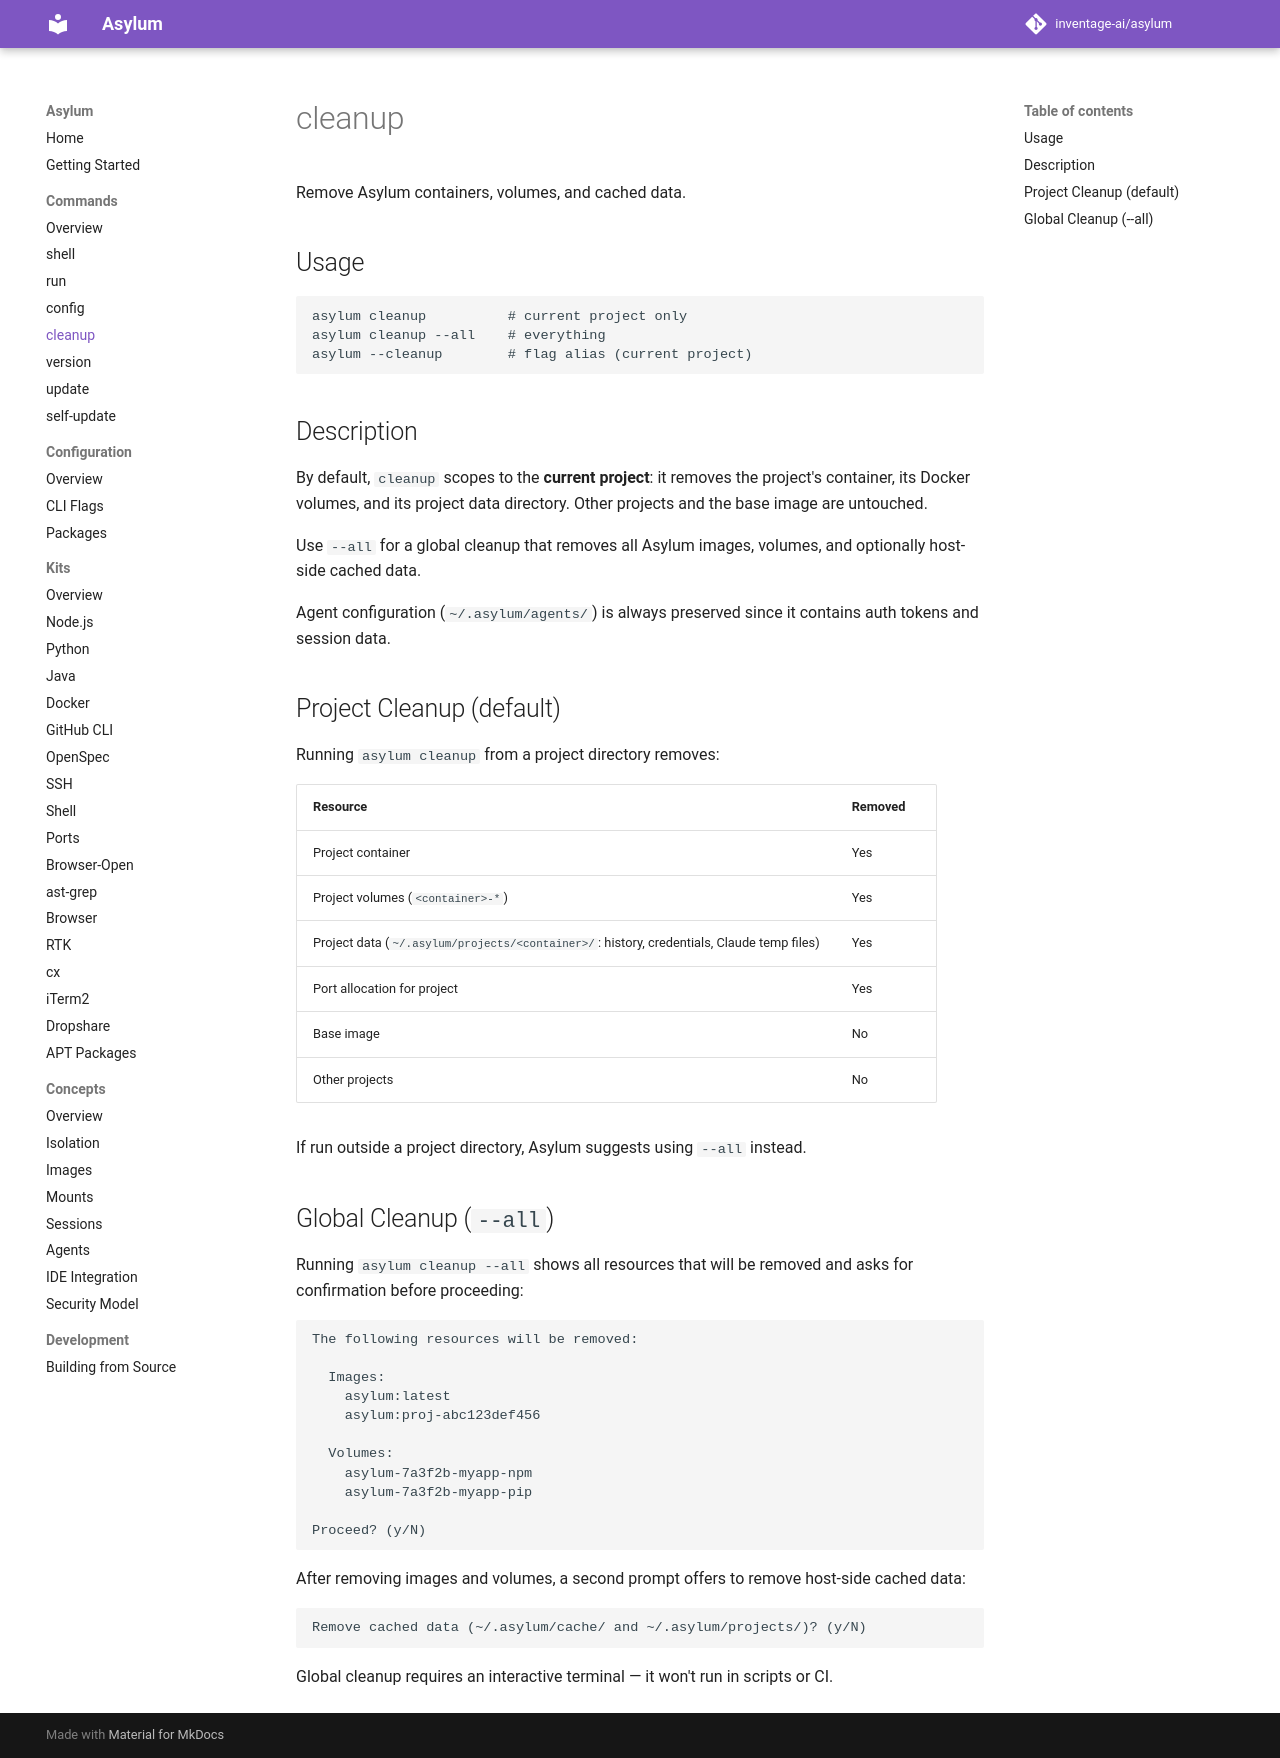

repository: inventage-ai/asylum · page: 0.8.1/commands/cleanup/index.html · generator: mkdocs

# cleanup

Remove Asylum containers, volumes, and cached data.

## Usage

```
asylum cleanup          # current project only
asylum cleanup --all    # everything
asylum --cleanup        # flag alias (current project)
```

## Description

By default, `cleanup` scopes to the **current project**: it removes the project's container, its Docker volumes, and its project data directory. Other projects and the base image are untouched.

Use `--all` for a global cleanup that removes all Asylum images, volumes, and optionally host-side cached data.

Agent configuration (`~/.asylum/agents/`) is always preserved since it contains auth tokens and session data.

## Project Cleanup (default)

Running `asylum cleanup` from a project directory removes:

| Resource | Removed |
|----------|---------|
| Project container | Yes |
| Project volumes (`<container>-*`) | Yes |
| Project data (`~/.asylum/projects/<container>/`: history, credentials, Claude temp files) | Yes |
| Port allocation for project | Yes |
| Base image | No |
| Other projects | No |

If run outside a project directory, Asylum suggests using `--all` instead.

## Global Cleanup (`--all`)

Running `asylum cleanup --all` shows all resources that will be removed and asks for confirmation before proceeding:

```
The following resources will be removed:

  Images:
    asylum:latest
    asylum:proj-abc123def456

  Volumes:
    asylum-7a3f2b-myapp-npm
    asylum-7a3f2b-myapp-pip

Proceed? (y/N)
```

After removing images and volumes, a second prompt offers to remove host-side cached data:

```
Remove cached data (~/.asylum/cache/ and ~/.asylum/projects/)? (y/N)
```

Global cleanup requires an interactive terminal — it won't run in scripts or CI.
